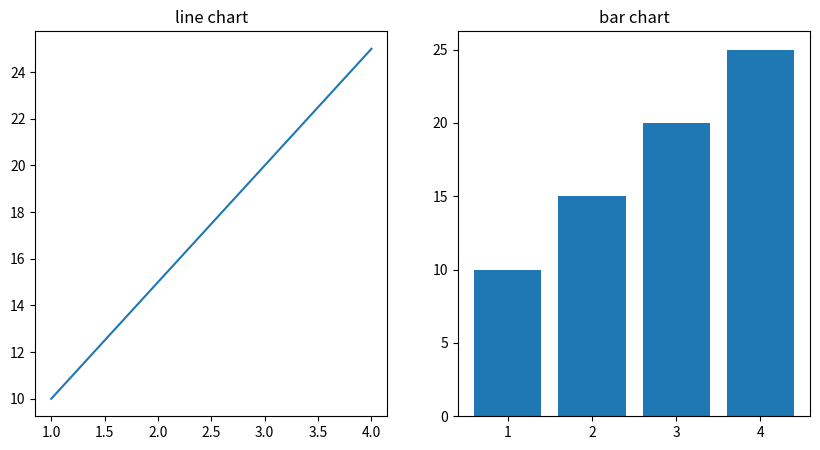

Here is the Python script that generated this plot: (Note: this script raises an exception after producing the figure.)
import matplotlib.pyplot as plt
import numpy as np


#plt.subplot(1,2,1)#1st row , 2nd col , 1 subplot 
#plt.plot(x,y)


#plt.subplot(1,2,2)#2nd subplot
#plt.bar(x,y)

#plt.show( )

fig,ax=plt.subplots(1,2,figsize=(10,5))

x=[1,2,3,4]
y=[10,15,20,25]

ax[0].plot(x,y)
ax[0].set_title('line chart')

ax[1].bar(x,y)
ax[1].set_title('bar chart')

plt.savefig('/Users/<user>/Desktop/Python_tutorial/plot.pdf', ...)


plt.tight_layout()
plt.show()